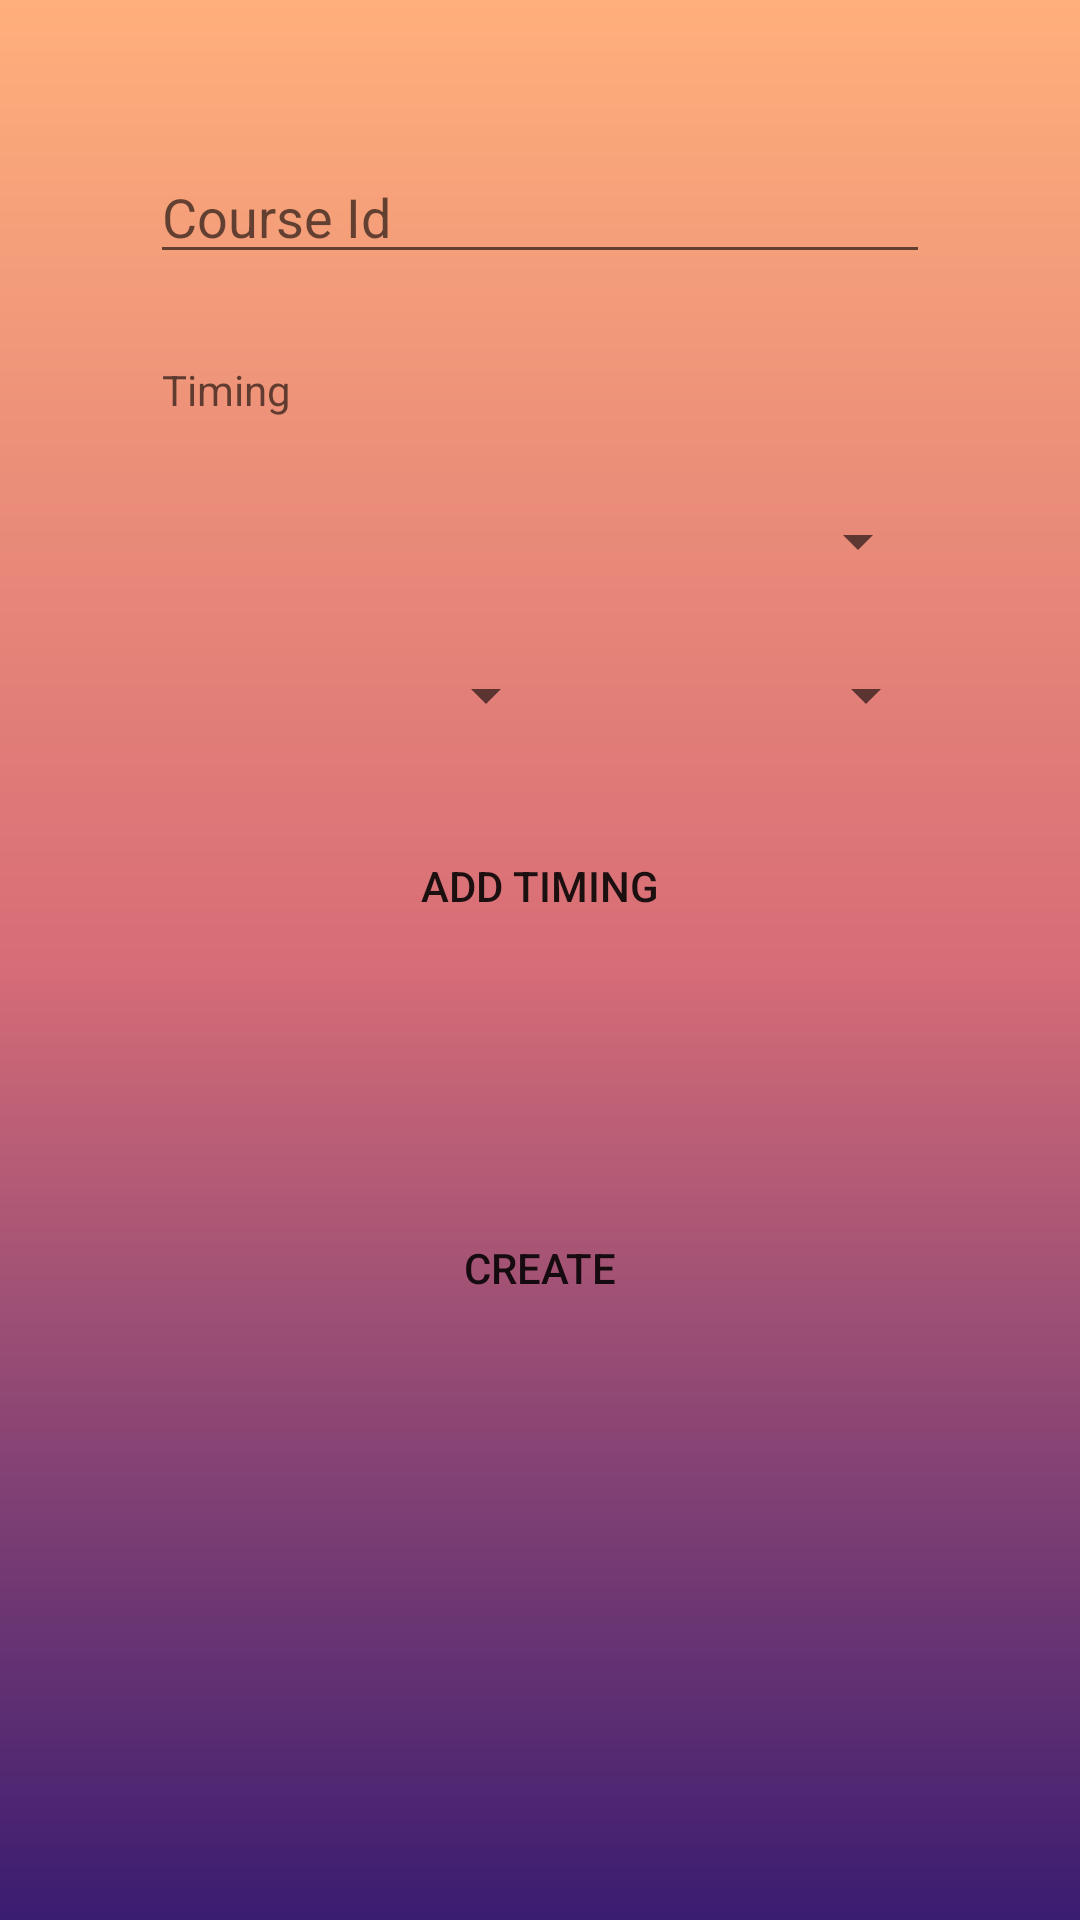

The Android layout XML behind this screen, and the referenced resources:
<!-- AndroidManifest.xml: application theme AppTheme -->
<!-- res/layout/activity_teacher_add_class.xml -->
<?xml version="1.0" encoding="utf-8"?>

<androidx.constraintlayout.widget.ConstraintLayout xmlns:android="http://schemas.android.com/apk/res/android"
    xmlns:app="http://schemas.android.com/apk/res-auto"
    xmlns:tools="http://schemas.android.com/tools"
    android:layout_width="match_parent"
    android:layout_height="match_parent"
    tools:context=".TeacherAddClass"
    android:background="@drawable/gradient_bg">

    <Button
        android:id="@+id/teacherAddClass_CreateClassbutton"
        android:layout_width="0dp"
        android:layout_height="wrap_content"
        android:layout_marginStart="50dp"
        android:layout_marginTop="50dp"
        android:layout_marginEnd="50dp"
        android:background="@android:color/transparent"
        android:text="@string/create"
        app:layout_constraintBottom_toBottomOf="parent"
        app:layout_constraintEnd_toEndOf="parent"
        app:layout_constraintHorizontal_bias="1.0"
        app:layout_constraintStart_toStartOf="parent"
        app:layout_constraintTop_toBottomOf="@+id/teacherAddClass_AddTimebutton"
        app:layout_constraintVertical_bias="0.132" />

    <EditText
        android:id="@+id/teacherAddClass_courseIdEditText"
        android:layout_width="0dp"
        android:layout_height="wrap_content"
        android:layout_marginStart="50dp"
        android:layout_marginTop="50dp"
        android:layout_marginEnd="50dp"
        android:ems="10"
        android:hint="@string/courseId"
        android:inputType="textPersonName"
        app:layout_constraintEnd_toEndOf="parent"
        app:layout_constraintStart_toStartOf="parent"
        app:layout_constraintTop_toTopOf="parent" />

    <TextView
        android:id="@+id/teacherAddClass_courseTimingtextView"
        android:layout_width="0dp"
        android:layout_height="wrap_content"
        android:layout_marginStart="50dp"
        android:layout_marginTop="25dp"
        android:layout_marginEnd="50dp"
        android:padding="4dp"
        android:hint="@string/timing"
        app:layout_constraintEnd_toEndOf="parent"
        app:layout_constraintHorizontal_bias="0.498"
        app:layout_constraintStart_toStartOf="parent"
        app:layout_constraintTop_toBottomOf="@+id/teacherAddClass_courseIdEditText" />

    <Spinner
        android:id="@+id/teacherAddClass_Weekspinner"
        android:layout_width="match_parent"
        android:layout_height="wrap_content"
        android:layout_marginStart="50dp"
        android:layout_marginTop="25dp"
        android:layout_marginEnd="50dp"
        app:layout_constraintEnd_toEndOf="parent"
        app:layout_constraintStart_toStartOf="parent"
        app:layout_constraintTop_toBottomOf="@+id/teacherAddClass_courseTimingtextView" />

    <Spinner
        android:id="@+id/teacherAddClass_Fromspinner"
        android:layout_width="136dp"
        android:layout_height="29dp"
        android:layout_marginStart="50dp"
        android:layout_marginTop="25dp"
        app:layout_constraintStart_toStartOf="parent"
        app:layout_constraintTop_toBottomOf="@+id/teacherAddClass_Weekspinner" />

    <Spinner
        android:id="@+id/teacherAddClass_Tillspinner"
        android:layout_width="136dp"
        android:layout_height="29dp"
        android:layout_marginTop="25dp"
        android:layout_marginEnd="50dp"
        app:layout_constraintEnd_toEndOf="parent"
        app:layout_constraintHorizontal_bias="0.789"
        app:layout_constraintStart_toEndOf="@+id/teacherAddClass_Fromspinner"
        app:layout_constraintTop_toBottomOf="@+id/teacherAddClass_Weekspinner" />

    <Button
        android:id="@+id/teacherAddClass_AddTimebutton"
        android:layout_width="0dp"
        android:layout_height="wrap_content"
        android:layout_marginStart="50dp"
        android:layout_marginTop="25dp"
        android:layout_marginEnd="50dp"
        android:background="@android:color/transparent"
        android:text="@string/add_time"
        app:layout_constraintEnd_toEndOf="parent"
        app:layout_constraintStart_toStartOf="parent"
        app:layout_constraintTop_toBottomOf="@+id/teacherAddClass_Fromspinner" />

    <ProgressBar
        android:id="@+id/teacherAddClass_progressBar"
        style="?android:attr/progressBarStyle"
        android:layout_width="wrap_content"
        android:layout_height="wrap_content"
        android:visibility="invisible"
        app:layout_constraintBottom_toBottomOf="parent"
        app:layout_constraintEnd_toEndOf="parent"
        app:layout_constraintStart_toStartOf="parent"
        app:layout_constraintTop_toTopOf="parent" />
</androidx.constraintlayout.widget.ConstraintLayout>
<!-- resources referenced by this layout -->
<resources>
  <!-- drawable gradient_bg (drawable) -->
  <?xml version="1.0" encoding="utf-8"?>
  
  <shape xmlns:android="http://schemas.android.com/apk/res/android"
  
      android:shape="rectangle">
  
      <gradient
          android:startColor="@color/startGColor"
          android:centerColor="@color/centerGColor"
          android:endColor="@color/endGColor"
          android:angle="90"/>
  
  </shape>
  <string name="add_time">Add Timing</string>
  <string name="courseId">Course Id</string>
  <string name="create">Create</string>
  <string name="timing">Timing</string>
  <style name="AppTheme" parent="Theme.AppCompat.Light.DarkActionBar">
          
          <item name="colorPrimary">@color/colorPrimary</item>
          <item name="colorPrimaryDark">@color/colorPrimaryDark</item>
          <item name="colorAccent">@color/colorAccent</item>
      </style>
  <color name="startGColor">#3a1c71</color>
  <color name="centerGColor">#d76d77</color>
  <color name="endGColor">#ffaf7b</color>
  <color name="colorPrimary">@color/endGColor</color>
  <color name="colorPrimaryDark">@color/endGColor</color>
  <color name="colorAccent">#D81B60</color>
</resources>
